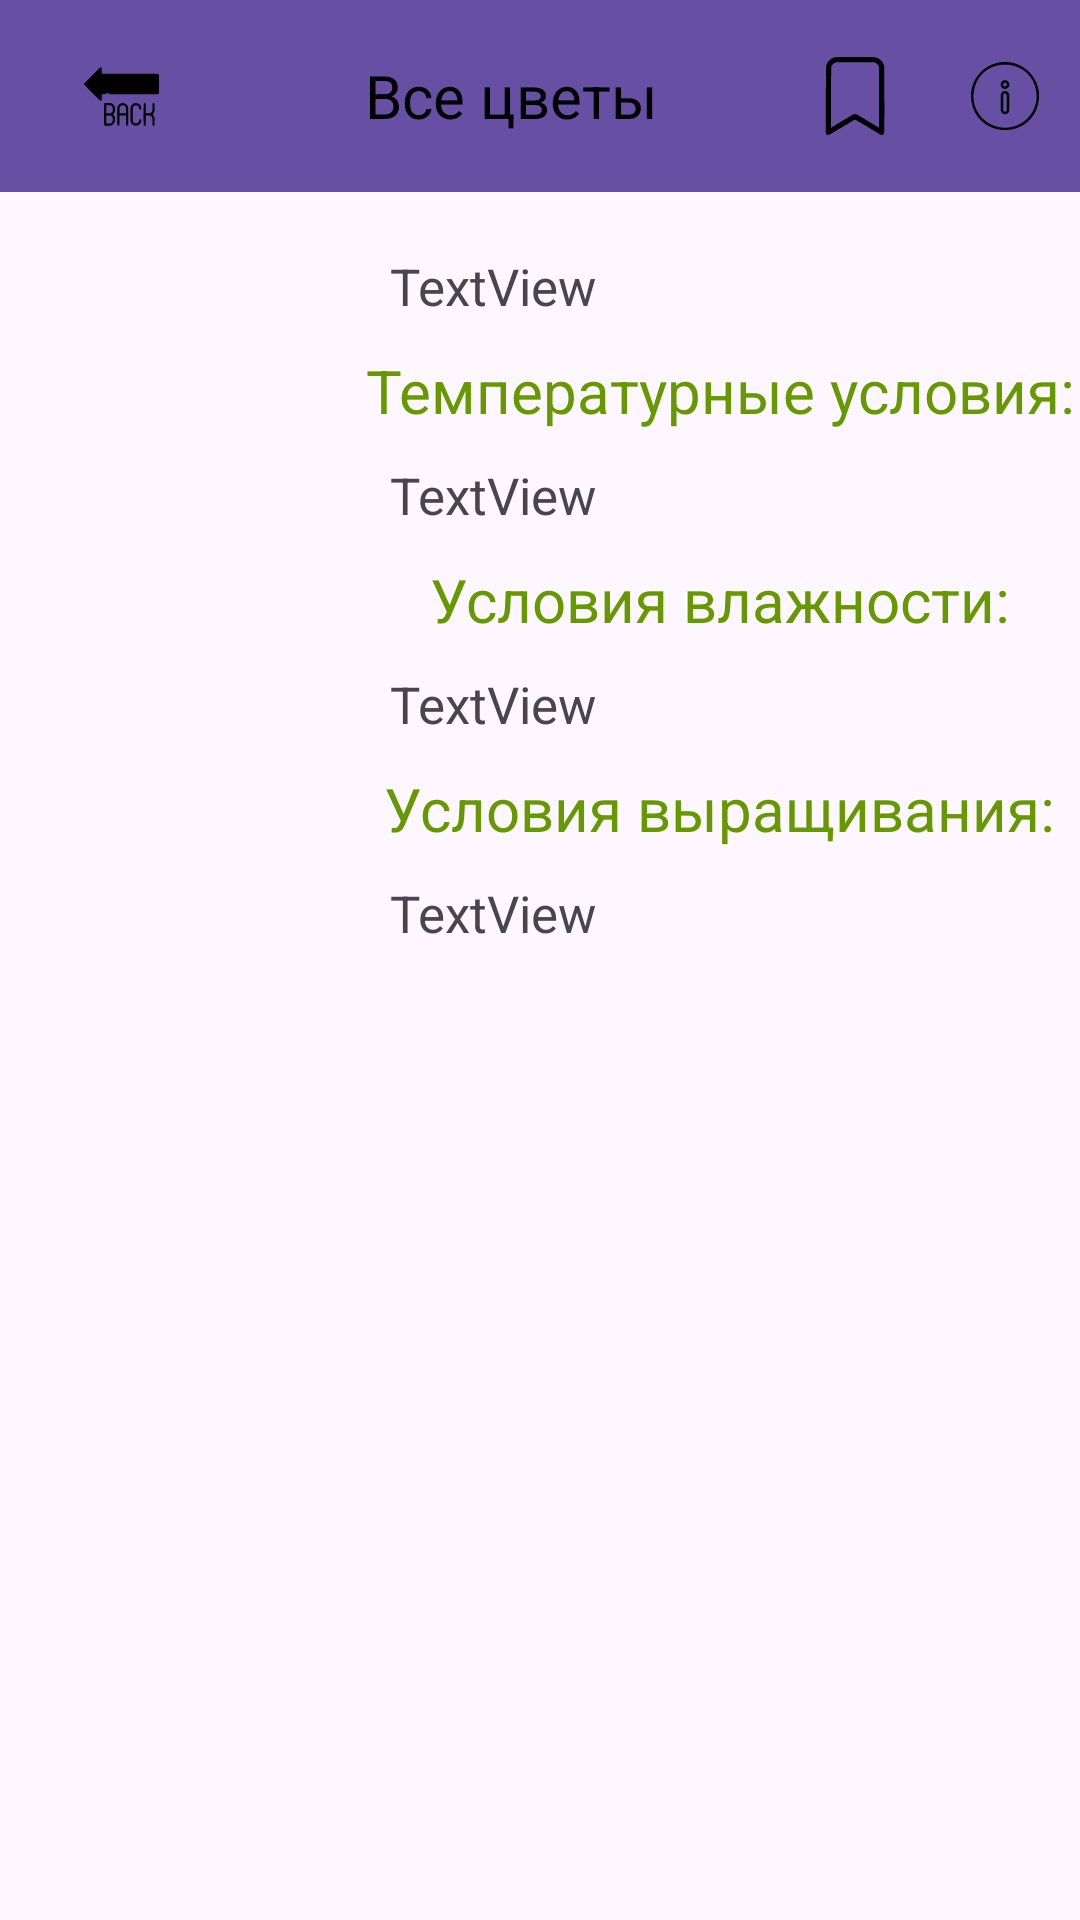

Android layout source for this screen:
<!-- AndroidManifest.xml: application theme Theme.YourVelociraptorFlowers -->
<!-- res/layout/opisanie_activity.xml -->
<?xml version="1.0" encoding="utf-8"?>
<RelativeLayout xmlns:android="http://schemas.android.com/apk/res/android"
    android:layout_width="match_parent"
    xmlns:tools="http://schemas.android.com/tools"
    android:layout_height="match_parent"
    xmlns:app="http://schemas.android.com/apk/res-auto"
    xmlns:gbp="http://schemas.android.com/apk/res-auto">

    
    <LinearLayout
        android:id="@+id/navigationBar"
        android:layout_width="match_parent"
        android:layout_height="?attr/actionBarSize"
        android:orientation="horizontal"

        android:background="?android:attr/colorPrimary">
        <ImageButton
            android:id="@+id/backButton"
            android:layout_width="49dp"
            android:background="?android:attr/selectableItemBackground"
            android:layout_height="50dp"
            android:padding="12dp"
            android:layout_marginStart="16dp"
            android:layout_gravity="center"
            android:scaleType="fitCenter"
            android:src="@drawable/free_icon_back_arrow_594564"
/>
        <TextView
            android:id="@+id/title"
            android:layout_width="0dp"
            android:layout_height="wrap_content"
            android:layout_weight="1"
            android:layout_marginStart="16dp"
            android:layout_gravity="center"
            android:gravity="center"
            android:text="Все цветы"
            android:textSize="20sp"
            tools:text="JOPAAAAA"

            android:textColor="@android:color/black"/>
        <ImageButton
            android:id="@+id/addButton"
            android:layout_width="50dp"
            android:layout_height="match_parent"
            android:src="@drawable/add"
            android:background="?android:attr/selectableItemBackground"
            android:padding="12dp"
            android:scaleType="fitCenter"/>

        
        <ImageButton
            android:id="@+id/infoButton"
            android:layout_width="50dp"
            android:layout_height="match_parent"
            android:src="@drawable/free_icon_details_11284802"
            android:background="?android:attr/selectableItemBackground"
            android:padding="12dp"
            android:scaleType="fitCenter"/>



    </LinearLayout>


    






    <com.jpardogo.android.googleprogressbar.library.GoogleProgressBar
        android:id="@+id/progressBar"
        android:layout_width="50dp"
        android:layout_height="50dp"
        android:layout_margin="10dp"
        android:layout_centerInParent="true"
        android:visibility="invisible"
        android:layout_centerHorizontal="true"
        gbp:type="chrome_floating_circles"/>

    <ScrollView
        android:layout_width="match_parent"
        android:layout_height="match_parent"
        android:layout_below="@id/navigationBar">

        <androidx.constraintlayout.widget.ConstraintLayout

            android:layout_width="match_parent"
            android:layout_height="wrap_content"
            android:orientation="vertical">

            <ImageView
                android:id="@+id/imageView_opisanie"
                android:layout_width="120dp"
                android:layout_height="120dp"

                android:layout_margin="10dp"
                android:padding="20dp"
                android:src="@drawable/flowers_icon_176905"
                app:layout_constraintTop_toTopOf="parent" />

            <TextView

                android:id="@+id/textView_opisanie"
                android:layout_height="wrap_content"
                android:text="TextView"
                android:layout_margin="10dp"
                android:layout_width="0dp"
                android:textSize="17sp"
                app:layout_constraintEnd_toEndOf="parent"
                app:layout_constraintStart_toEndOf="@+id/imageView_opisanie"
                app:layout_constraintTop_toTopOf="@+id/imageView_opisanie" />

            <TextView
                android:id="@+id/textView_temp"

                android:layout_width="wrap_content"
                android:layout_height="wrap_content"
                android:layout_gravity="center"
                android:layout_margin="10dp"
                android:layout_weight="1"
                android:text="Температурные условия:"
                android:textColor="@android:color/holo_green_dark"
                android:textSize="20sp"
                app:layout_constraintEnd_toEndOf="parent"
                app:layout_constraintStart_toEndOf="@+id/imageView_temp"
                app:layout_constraintTop_toBottomOf="@+id/textView_opisanie" />

            <ImageView
                android:id="@+id/imageView_temp"

                android:layout_margin="10dp"
                android:layout_marginTop="10dp"
                android:layout_width="120dp"
                android:layout_height="120dp"
                android:padding="20dp"
                android:src="@drawable/flowers_icon_176905"
                app:layout_constraintTop_toBottomOf="@+id/imageView_opisanie"
               />

            <TextView
                android:id="@+id/textView_temp_inf"
                android:layout_width="0dp"
                android:layout_height="wrap_content"
                android:text="TextView"
                android:layout_margin="10dp"
                android:textSize="17sp"
                app:layout_constraintEnd_toEndOf="parent"
                app:layout_constraintStart_toEndOf="@+id/imageView_temp"
                app:layout_constraintTop_toBottomOf="@+id/textView_temp" />

            <ImageView
                android:id="@+id/imageView_vlag"
                android:layout_marginTop="10dp"
                android:padding="20dp"
                android:src="@drawable/flowers_icon_176905"
                android:layout_width="120dp"
                android:layout_height="120dp"
                app:layout_constraintTop_toBottomOf="@+id/imageView_temp"
                tools:ignore="MissingConstraints" />

            <TextView
                android:id="@+id/textView_vlagn"
                android:layout_width="wrap_content"
                android:layout_height="wrap_content"
                android:layout_gravity="center"
                android:layout_weight="1"
                android:layout_margin="10dp"
                android:text="Условия влажности:"
                android:textColor="@android:color/holo_green_dark"
                android:textSize="20sp"
                app:layout_constraintEnd_toEndOf="parent"
                app:layout_constraintStart_toEndOf="@+id/imageView_vlag"
                app:layout_constraintTop_toBottomOf="@+id/textView_temp_inf" />

            <TextView
                android:id="@+id/textViewvlaginf"
                android:layout_width="0dp"
                android:layout_height="wrap_content"
                android:text="TextView"
                android:layout_margin="10dp"
                android:textSize="17sp"
                app:layout_constraintEnd_toEndOf="parent"
                app:layout_constraintStart_toEndOf="@+id/imageView_vlag"
                app:layout_constraintTop_toBottomOf="@+id/textView_vlagn" />
            <ImageView
                android:id="@+id/imageView_varch"
                android:layout_marginTop="10dp"

                android:layout_width="120dp"
                android:layout_height="120dp"
               app:layout_constraintTop_toBottomOf="@+id/imageView_vlag"
                android:padding="20dp"
                android:src="@drawable/flowers_icon_176905" />

            <TextView
                android:id="@+id/textView_varch"
                android:layout_width="wrap_content"
                android:layout_height="wrap_content"
                android:layout_gravity="center"
                android:layout_weight="1"
                android:layout_margin="10dp"
                android:text="Условия выращивания:"
                android:textColor="@android:color/holo_green_dark"
                android:textSize="20sp"
                app:layout_constraintEnd_toEndOf="parent"
                app:layout_constraintStart_toEndOf="@+id/imageView_varch"
                app:layout_constraintTop_toBottomOf="@+id/textViewvlaginf" />

            <TextView
                android:id="@+id/imageView_varch_inf"
                android:layout_width="0dp"
                android:layout_height="wrap_content"
                android:text="TextView"
                android:layout_margin="10dp"
                android:textSize="17sp"
                app:layout_constraintEnd_toEndOf="parent"
                app:layout_constraintStart_toEndOf="@+id/imageView_vlag"
                app:layout_constraintTop_toBottomOf="@+id/textView_varch" />

        </androidx.constraintlayout.widget.ConstraintLayout>
    </ScrollView>


</RelativeLayout>
<!-- resources referenced by this layout -->
<resources>
  <!-- drawable add (drawable) -->
  <vector xmlns:android="http://schemas.android.com/apk/res/android"
      android:width="512dp"
      android:height="512dp"
      android:viewportWidth="512"
      android:viewportHeight="512">
    <path
        android:pathData="M125.5,1.7c-15.5,3.2 -26.6,9.4 -38.6,21.4 -7.2,7.1 -9.4,10.1 -13.3,18 -8.5,17.4 -7.8,6.9 -8.6,138.4 -0.4,64.3 -0.9,162.7 -1,218.5 -0.3,109.4 -0.5,104.6 4.6,109.1 5.7,5 12.2,6.1 18.9,3 2.2,-1 40.6,-23.7 85.2,-50.5 44.7,-26.7 81.9,-48.9 82.6,-49.2 0.8,-0.3 38.2,21.6 83.3,48.7 45,27 83.6,50 85.6,51 4.9,2.5 10.4,2.4 15.3,-0.4 5.2,-3 8.2,-7.6 9,-14 0.3,-2.9 0.5,-101.3 0.3,-218.7l-0.3,-213.5 -2.2,-7.7c-8,-27.9 -30,-48.4 -58.5,-54.2 -6.8,-1.4 -22.2,-1.6 -131.5,-1.5 -105.7,0.1 -124.8,0.3 -130.8,1.6zM381,35c12.9,2.4 23.7,10.5 29.3,21.9l3.2,6.6 0.3,200.2c0.1,110.2 0,200.3 -0.2,200.3 -0.2,-0 -34.3,-20.4 -75.8,-45.2l-75.3,-45.3 -6.5,-0 -6.5,-0 -75.3,45.2c-41.5,24.9 -75.6,45.3 -75.9,45.3 -0.9,-0 0.8,-387.2 1.8,-394.9 2.1,-16.8 15.3,-30.7 32.1,-34 6.3,-1.3 242.3,-1.3 248.8,-0.1z"
        android:fillColor="#000000"
        android:strokeColor="#00000000"/>
  </vector>
  <!-- drawable free_icon_back_arrow_594564: vector/xml drawable (drawable, 3624 chars, omitted) -->
  <!-- drawable free_icon_details_11284802 (drawable) -->
  <vector xmlns:android="http://schemas.android.com/apk/res/android"
      android:width="512dp"
      android:height="512dp"
      android:viewportWidth="512"
      android:viewportHeight="512">
    <path
        android:pathData="M227.5,34.5c-105.9,14.5 -185.9,98.6 -194.7,204.6 -2.7,32.6 4.5,74.4 18.5,107.9 30,71.8 94.6,119.9 175,130.5 23.8,3.1 56.3,1.6 80.7,-3.6 22,-4.8 50.4,-16.2 69.5,-27.9 25.6,-15.7 50.5,-40.2 66.7,-65.5 25.5,-40 39.7,-95.4 36,-140.9 -8.6,-106 -89.6,-191.5 -194,-205 -14.7,-1.9 -44.4,-2 -57.7,-0.1zM280.5,51c39.7,4.5 78.6,20.5 108.5,44.7 9.6,7.8 24.9,23.6 32.2,33.4 24.4,32.6 38,70.4 41.9,116.3 3.9,45.9 -11.4,96.6 -41.1,136.1 -33.2,44.1 -81.8,72.8 -137.5,81 -14.6,2.2 -42.4,2.2 -57,-0 -73.5,-10.9 -134,-57.3 -163.1,-125.3 -11.4,-26.5 -17.5,-59.7 -16,-86.2 4.2,-72.6 36.3,-131.3 91.8,-167.7 24.7,-16.2 59.6,-28.7 90.4,-32.2 10.2,-1.2 39.6,-1.2 49.9,-0.1z"
        android:fillColor="#000000"
        android:strokeColor="#00000000"/>
    <path
        android:pathData="M249,152.9c-13.4,4.4 -21.2,14.7 -21.2,28 0,10.6 4.4,18.7 13,24.2 9.4,5.9 21.1,5.9 30.5,-0.1 18.5,-11.7 16.9,-39.8 -2.7,-49.7 -5.4,-2.7 -15,-3.9 -19.6,-2.4zM261.6,169.6c4.3,2 7.9,9 6.9,13.4 -1.6,7.3 -9.4,12.2 -16,10 -4.1,-1.3 -8.1,-5.8 -9,-9.9 -1,-4.5 2.4,-11.3 6.6,-13.4 4.3,-2.1 7.2,-2.1 11.5,-0.1z"
        android:fillColor="#000000"
        android:strokeColor="#00000000"/>
    <path
        android:pathData="M250.2,223.6c-10.7,2.8 -18.9,11.3 -21.2,21.7 -0.8,3.6 -1,21.2 -0.8,56.7l0.3,51.5 2.4,5.2c2.8,6.2 10.2,13.5 15.7,15.4 2.1,0.7 6.4,1.3 9.4,1.3 3,-0 7.3,-0.6 9.4,-1.3 5.5,-1.9 12.9,-9.2 15.7,-15.4l2.4,-5.2 0.3,-51.5c0.2,-35.5 0,-53.1 -0.8,-56.7 -2.1,-9.5 -10,-18.4 -19,-21.1 -6.5,-1.9 -8.5,-2 -13.8,-0.6zM262.5,241.2c5.5,4.3 5.5,4.5 5.5,58.1 0,49.1 0,49.3 -2.2,53.7 -4.6,9.1 -15.7,8.9 -19.8,-0.2 -1.9,-4.1 -2,-6.9 -2,-53.6 0,-53.5 0,-53.7 5.5,-58 1.7,-1.4 4.2,-2.2 6.5,-2.2 2.3,-0 4.8,0.8 6.5,2.2z"
        android:fillColor="#000000"
        android:strokeColor="#00000000"/>
  </vector>
  <style name="Theme.YourVelociraptorFlowers" parent="Base.Theme.YourVelociraptorFlowers" />
  <style name="Base.Theme.YourVelociraptorFlowers" parent="Theme.Material3.DayNight.NoActionBar">
          
          
      </style>
</resources>
